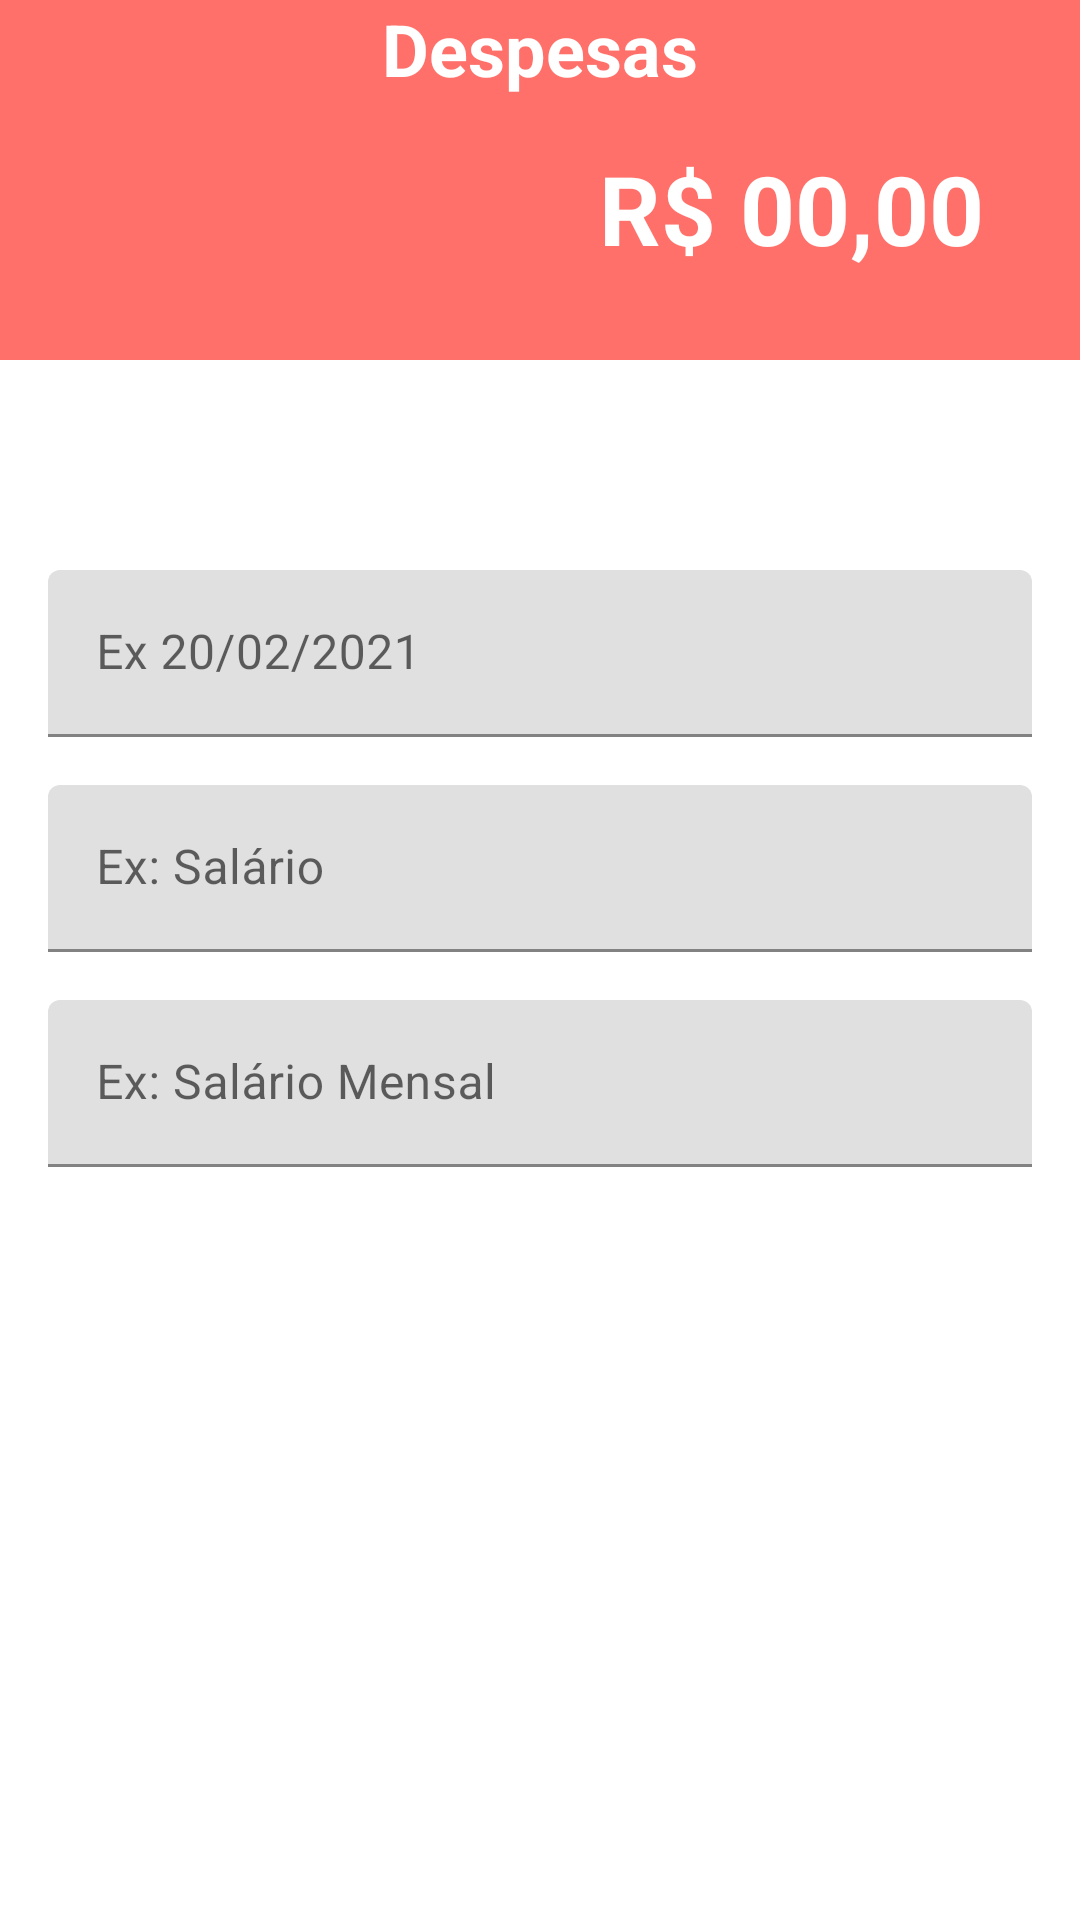

The Android layout XML behind this screen, and the referenced resources:
<!-- AndroidManifest.xml: application theme Theme.OrganizzeClone -->
<!-- res/layout/activity_despesa.xml -->
<?xml version="1.0" encoding="utf-8"?>
<androidx.constraintlayout.widget.ConstraintLayout xmlns:android="http://schemas.android.com/apk/res/android"
    xmlns:app="http://schemas.android.com/apk/res-auto"
    xmlns:tools="http://schemas.android.com/tools"
    android:layout_width="match_parent"
    android:layout_height="match_parent"
    tools:context=".activity.activity.DespesaActivity">



    <TextView
        android:id="@+id/textView14"
        android:layout_width="match_parent"
        android:layout_height="120dp"
        android:background="@color/despesa"
        app:layout_constraintEnd_toEndOf="parent"
        app:layout_constraintHorizontal_bias="0.0"
        app:layout_constraintStart_toStartOf="parent"
        app:layout_constraintTop_toTopOf="parent" />

    <TextView
        android:id="@+id/textView15"
        android:layout_width="0dp"
        android:layout_height="wrap_content"
        android:layout_marginStart="32dp"
        android:layout_marginTop="48dp"
        android:layout_marginEnd="32dp"
        android:text="R$ 00,00"
        android:textColor="@color/white"
        android:textSize="32sp"
        android:textStyle="bold"
        android:gravity="right"
        app:layout_constraintEnd_toEndOf="parent"
        app:layout_constraintHorizontal_bias="0.468"
        app:layout_constraintStart_toStartOf="@+id/textView14"
        app:layout_constraintTop_toTopOf="@+id/textView14" />

    <TextView
        android:id="@+id/textView16"
        android:layout_width="wrap_content"
        android:layout_height="wrap_content"
        android:text="Despesas"
        android:textColor="@color/white"
        android:textSize="24sp"
        android:textStyle="bold"
        app:layout_constraintEnd_toEndOf="parent"
        app:layout_constraintStart_toStartOf="parent"
        app:layout_constraintTop_toTopOf="@+id/textView14" />

    <LinearLayout
        android:layout_width="match_parent"
        android:layout_height="wrap_content"
        android:orientation="vertical"
        android:padding="16dp"
        android:layout_marginBottom="16dp"
        app:layout_constraintBottom_toBottomOf="parent"
        app:layout_constraintEnd_toEndOf="parent"
        app:layout_constraintHorizontal_bias="0.0"
        app:layout_constraintStart_toStartOf="parent"
        app:layout_constraintTop_toBottomOf="@+id/textView14"
        app:layout_constraintVertical_bias="0.121">

        <com.google.android.material.textfield.TextInputLayout
            android:id="@+id/textInputLayout"
            android:layout_width="match_parent"
            android:layout_height="wrap_content"
            android:layout_marginTop="24dp"
            app:layout_constraintEnd_toEndOf="parent"
            app:layout_constraintStart_toStartOf="parent"
            app:layout_constraintTop_toBottomOf="@+id/textView14">

            <com.google.android.material.textfield.TextInputEditText
                android:layout_width="match_parent"
                android:layout_height="wrap_content"
                android:hint="Ex 20/02/2021" />
        </com.google.android.material.textfield.TextInputLayout>

        <com.google.android.material.textfield.TextInputLayout
            android:id="@+id/textInputLayout2"
            android:layout_width="match_parent"
            android:layout_height="wrap_content"
            android:layout_marginTop="16dp">

            <com.google.android.material.textfield.TextInputEditText
                android:layout_width="match_parent"
                android:layout_height="wrap_content"
                android:hint="Ex: Salário" />
        </com.google.android.material.textfield.TextInputLayout>

        <com.google.android.material.textfield.TextInputLayout
            android:layout_width="match_parent"
            android:layout_height="wrap_content"
            android:layout_marginTop="16dp">

            <com.google.android.material.textfield.TextInputEditText
                android:layout_width="match_parent"
                android:layout_height="wrap_content"
                android:hint="Ex: Salário Mensal" />
        </com.google.android.material.textfield.TextInputLayout>

    </LinearLayout>

</androidx.constraintlayout.widget.ConstraintLayout>
<!-- resources referenced by this layout -->
<resources>
  <color name="despesa">#ff706a</color>
  <color name="white">#ffffff</color>
  <style name="Theme.OrganizzeClone" parent="Theme.MaterialComponents.DayNight.NoActionBar">
          
          <item name="colorPrimary">@color/purple_500</item>
          <item name="colorPrimaryVariant">@color/purple_700</item>
          <item name="colorOnPrimary">@color/white</item>
          
          <item name="colorSecondary">@color/teal_200</item>
          <item name="colorSecondaryVariant">@color/teal_700</item>
          <item name="colorOnSecondary">@color/black</item>
          
          <item name="android:statusBarColor" tools:targetApi="l">?attr/colorPrimaryVariant</item>
          
      </style>
  <color name="purple_500">#01c7d2</color>
  <color name="purple_700">#FF3700B3</color>
  <color name="teal_200">#FF03DAC5</color>
  <color name="black">#FF000000</color>
  <!-- not gathered from this repository: default colours our renderer supplied (Android Studio template values) -->
  <color name="teal_700">#FF018786</color>
</resources>
